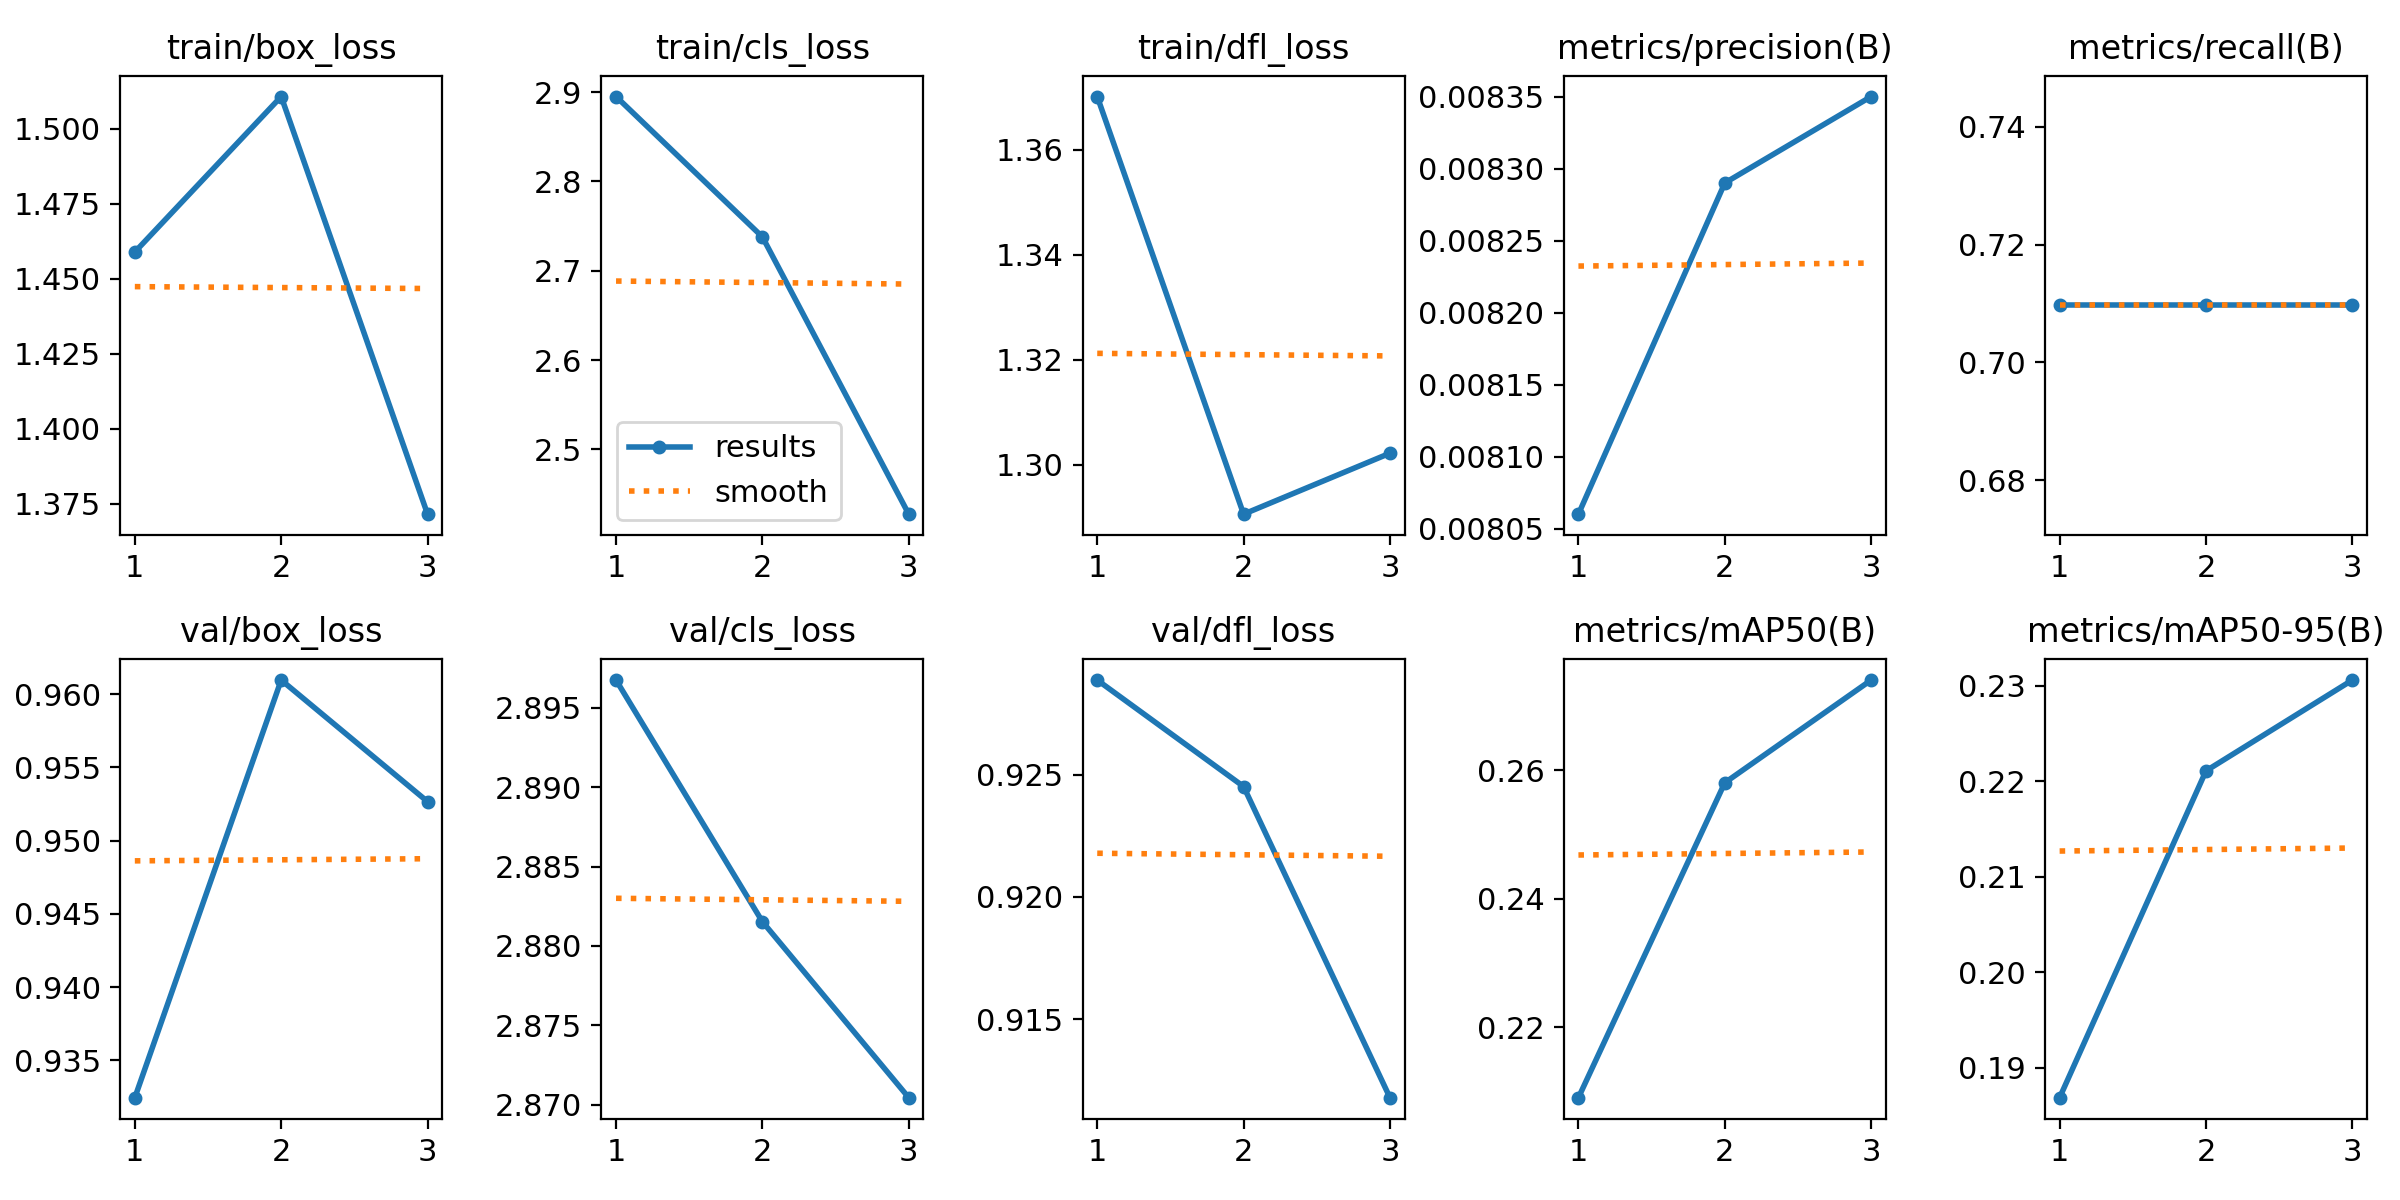

The data file committed next to this chart (first rows):
epoch, time, train/box_loss, train/cls_loss, train/dfl_loss, metrics/precision(B), metrics/recall(B), metrics/mAP50(B), metrics/mAP50-95(B), val/box_loss, val/cls_loss, val/dfl_loss, lr/pg0, lr/pg1, lr/pg2
1, 2.889, 1.459, 2.895, 1.37, 0.00806, 0.7097, 0.2091, 0.1869, 0.9325, 2.897, 0.9289, 8e-05, 8e-05, 8e-05
2, 5.883, 1.511, 2.738, 1.291, 0.00829, 0.7097, 0.2581, 0.2211, 0.961, 2.882, 0.9245, 0.0001206, 0.0001206, 0.0001206
3, 9.089, 1.372, 2.427, 1.302, 0.00835, 0.7097, 0.274, 0.2306, 0.9527, 2.87, 0.9118, 9.52e-05, 9.52e-05, 9.52e-05
